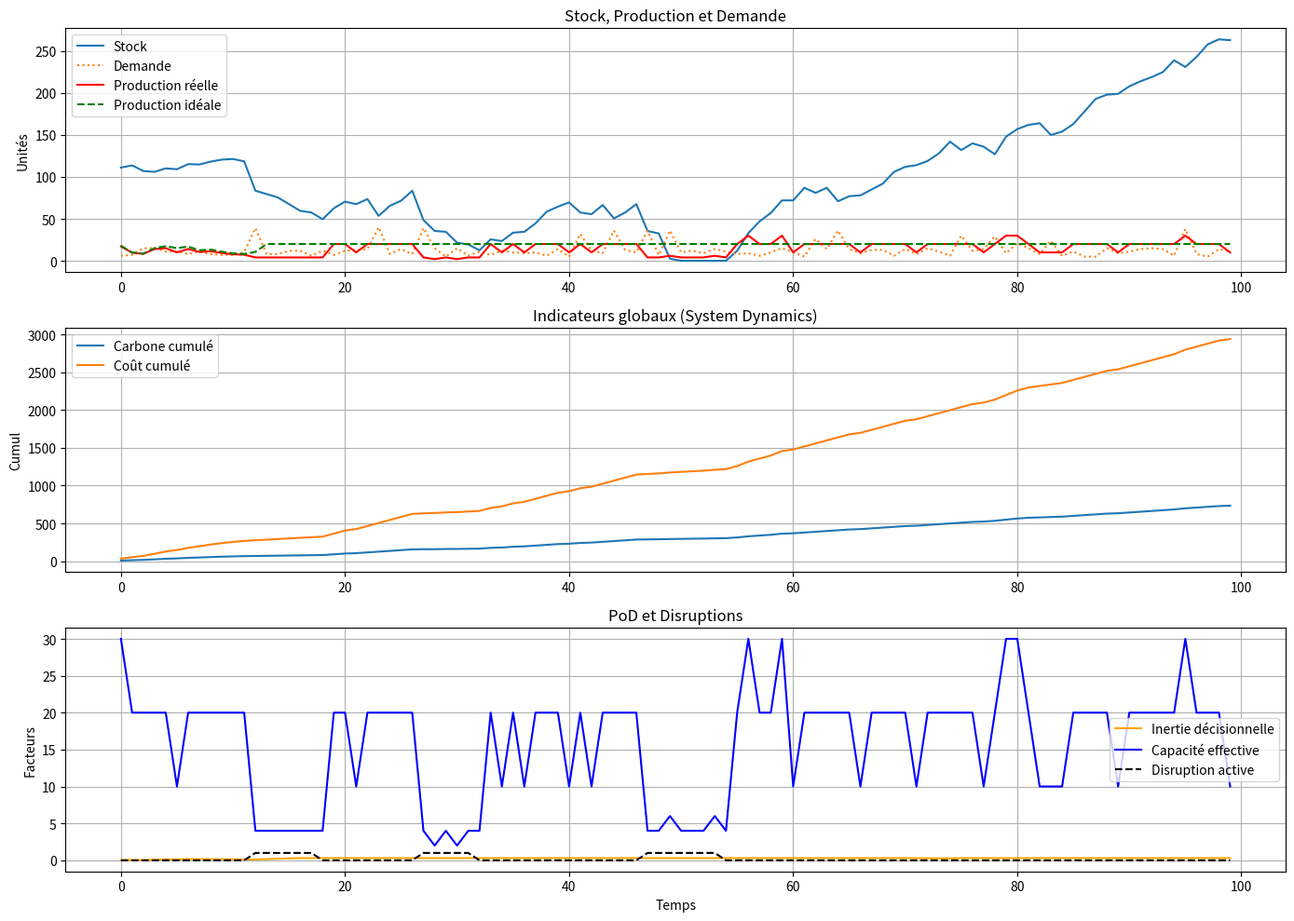

This figure's Python source:
import numpy as np
import matplotlib.pyplot as plt
import random

# Simulation parameters
T = 100
stock = 100
stock_cible = 120
capacite_base = 20

# PID gains
Kp, Ki, Kd = 0.8, 0.1, 0.0
integrale, erreur_prec = 0, 0

# PoD (Physique des Décisions)
inertie_max = 0.3
inertie = 0
perturbation_production = 1.0
proba_risque = 0.1
proba_opp = 0.1
ampli_risque = 0.5
ampli_opp = 1.5

# Disruptions majeures
disruption_active = False
disruption_duree_restante = 0
proba_disruption = 0.05  # 5% chance de déclencher
duree_disruption_min = 5
duree_disruption_max = 10
impact_disruption = 0.2  # capacité réduite à 20%

# Historique
H_stock, H_prod, H_prod_ideale, H_dem = [], [], [], []
H_inertie, H_capacite_eff = [], []
H_carbone, H_cout, H_disruption = [], [], []

for t in range(T):
    # Demande (DES)
    demande = random.randint(5, 15) if random.random() > 0.1 else random.randint(20, 40)
    erreur = stock_cible - stock
    integrale += erreur
    derivee = erreur - erreur_prec

    # Inertie
    if abs(erreur) > 10:
        inertie = min(inertie + 0.05, inertie_max)
    else:
        inertie = max(inertie - 0.01, 0)

    # Risque / Opportunité (perturbation modérée)
    rand = random.random()
    if rand < proba_risque:
        perturbation_production = ampli_risque
    elif rand < proba_risque + proba_opp:
        perturbation_production = ampli_opp
    else:
        perturbation_production = 1.0

    # 🎯 Disruption majeure
    if not disruption_active and random.random() < proba_disruption:
        disruption_active = True
        disruption_duree_restante = random.randint(duree_disruption_min, duree_disruption_max)

    if disruption_active:
        perturbation_production *= impact_disruption
        disruption_duree_restante -= 1
        if disruption_duree_restante <= 0:
            disruption_active = False

    # Production idéale (sans PoD)
    prod_ideale = max(0, min(capacite_base, Kp * erreur + Ki * integrale + Kd * derivee))

    # Production réelle (PoD active)
    prod_reelle = (Kp * erreur + Ki * integrale + Kd * derivee)
    prod_reelle *= (1 - inertie)
    prod_reelle = max(0, min(capacite_base * perturbation_production, prod_reelle))

    # Mise à jour du stock
    stock += prod_reelle - demande
    stock = max(0, stock)

    # Enregistrement des données
    H_stock.append(stock)
    H_prod.append(prod_reelle)
    H_prod_ideale.append(prod_ideale)
    H_dem.append(demande)
    H_inertie.append(inertie)
    H_capacite_eff.append(capacite_base * perturbation_production)
    H_disruption.append(1 if disruption_active else 0)
    H_carbone.append((H_carbone[-1] if H_carbone else 0) + prod_reelle * 0.5)
    H_cout.append((H_cout[-1] if H_cout else 0) + prod_reelle * 2.0)
    erreur_prec = erreur

# 📊 Visualisation
plt.figure(figsize=(14, 10))

plt.subplot(3, 1, 1)
plt.plot(H_stock, label='Stock')
plt.plot(H_dem, label='Demande', linestyle=':')
plt.plot(H_prod, label='Production réelle', color='red')
plt.plot(H_prod_ideale, label='Production idéale', linestyle='--', color='green')
plt.title('Stock, Production et Demande')
plt.ylabel('Unités')
plt.legend()
plt.grid(True)

plt.subplot(3, 1, 2)
plt.plot(H_carbone, label='Carbone cumulé')
plt.plot(H_cout, label='Coût cumulé')
plt.title('Indicateurs globaux (System Dynamics)')
plt.ylabel('Cumul')
plt.legend()
plt.grid(True)

plt.subplot(3, 1, 3)
plt.plot(H_inertie, label='Inertie décisionnelle', color='orange')
plt.plot(H_capacite_eff, label='Capacité effective', color='blue')
plt.plot(H_disruption, label='Disruption active', linestyle='--', color='black')
plt.title('PoD et Disruptions')
plt.xlabel('Temps')
plt.ylabel('Facteurs')
plt.legend()
plt.grid(True)

plt.tight_layout()
plt.show()
